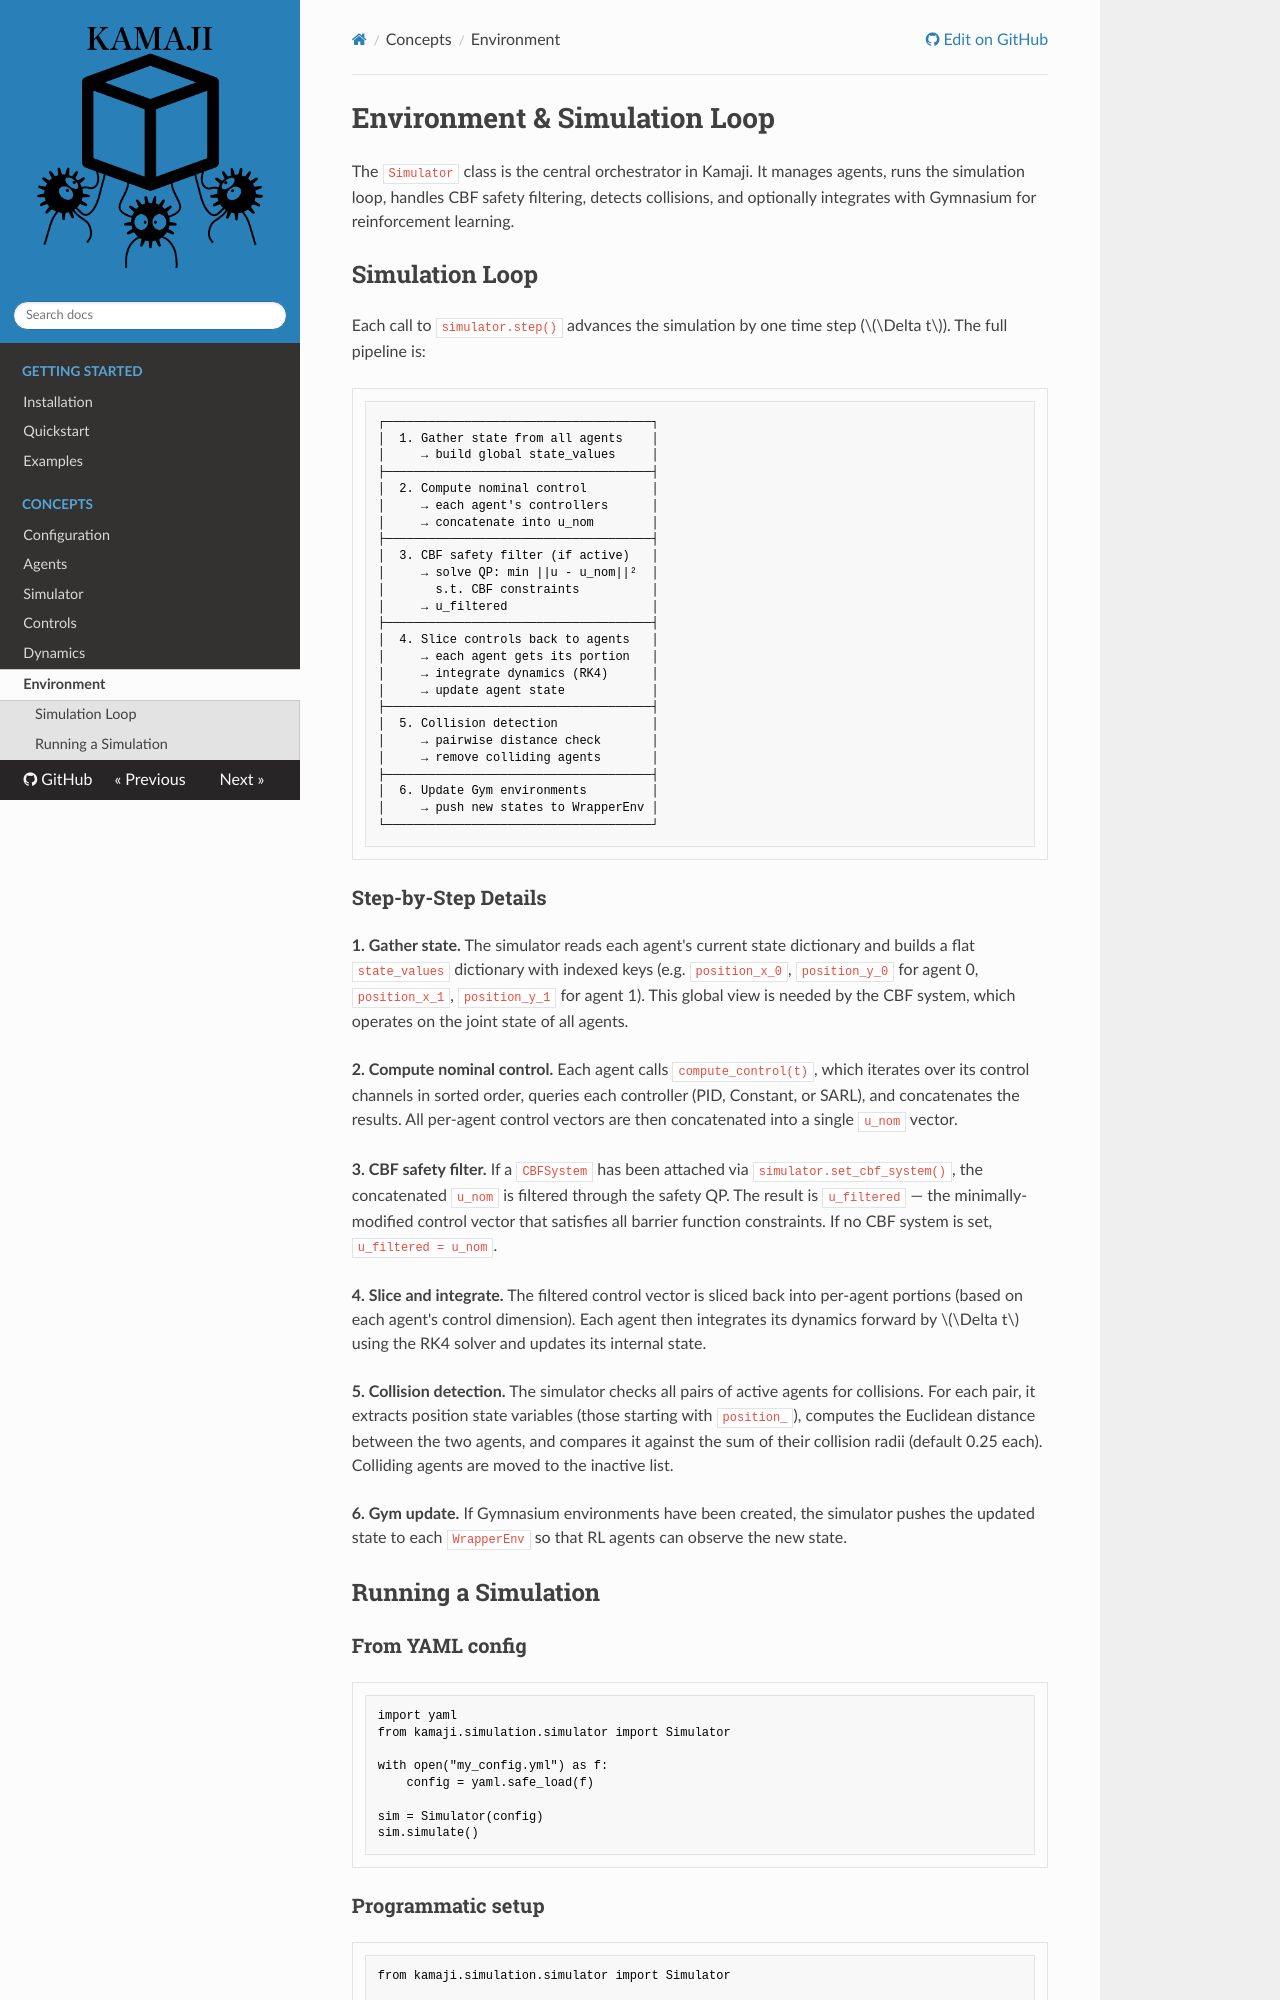

repository: JCorbin406/Kamaji · page: concepts/environment/index.html · generator: mkdocs

# Environment & Simulation Loop

The `Simulator` class is the central orchestrator in Kamaji. It manages agents, runs the simulation loop, handles CBF safety filtering, detects collisions, and optionally integrates with Gymnasium for reinforcement learning.

## Simulation Loop

Each call to `simulator.step()` advances the simulation by one time step ($\Delta t$). The full pipeline is:

```
┌─────────────────────────────────────┐
│  1. Gather state from all agents    │
│     → build global state_values     │
├─────────────────────────────────────┤
│  2. Compute nominal control         │
│     → each agent's controllers      │
│     → concatenate into u_nom        │
├─────────────────────────────────────┤
│  3. CBF safety filter (if active)   │
│     → solve QP: min ||u - u_nom||²  │
│       s.t. CBF constraints          │
│     → u_filtered                    │
├─────────────────────────────────────┤
│  4. Slice controls back to agents   │
│     → each agent gets its portion   │
│     → integrate dynamics (RK4)      │
│     → update agent state            │
├─────────────────────────────────────┤
│  5. Collision detection             │
│     → pairwise distance check       │
│     → remove colliding agents       │
├─────────────────────────────────────┤
│  6. Update Gym environments         │
│     → push new states to WrapperEnv │
└─────────────────────────────────────┘
```

### Step-by-Step Details

**1. Gather state.** The simulator reads each agent's current state dictionary and builds a flat `state_values` dictionary with indexed keys (e.g. `position_x_0`, `position_y_0` for agent 0, `position_x_1`, `position_y_1` for agent 1). This global view is needed by the CBF system, which operates on the joint state of all agents.

**2. Compute nominal control.** Each agent calls `compute_control(t)`, which iterates over its control channels in sorted order, queries each controller (PID, Constant, or SARL), and concatenates the results. All per-agent control vectors are then concatenated into a single `u_nom` vector.

**3. CBF safety filter.** If a `CBFSystem` has been attached via `simulator.set_cbf_system()`, the concatenated `u_nom` is filtered through the safety QP. The result is `u_filtered` — the minimally-modified control vector that satisfies all barrier function constraints. If no CBF system is set, `u_filtered = u_nom`.

**4. Slice and integrate.** The filtered control vector is sliced back into per-agent portions (based on each agent's control dimension). Each agent then integrates its dynamics forward by $\Delta t$ using the RK4 solver and updates its internal state.

**5. Collision detection.** The simulator checks all pairs of active agents for collisions. For each pair, it extracts position state variables (those starting with `position_`), computes the Euclidean distance between the two agents, and compares it against the sum of their collision radii (default 0.25 each). Colliding agents are moved to the inactive list.

**6. Gym update.** If Gymnasium environments have been created, the simulator pushes the updated state to each `WrapperEnv` so that RL agents can observe the new state.

## Running a Simulation
